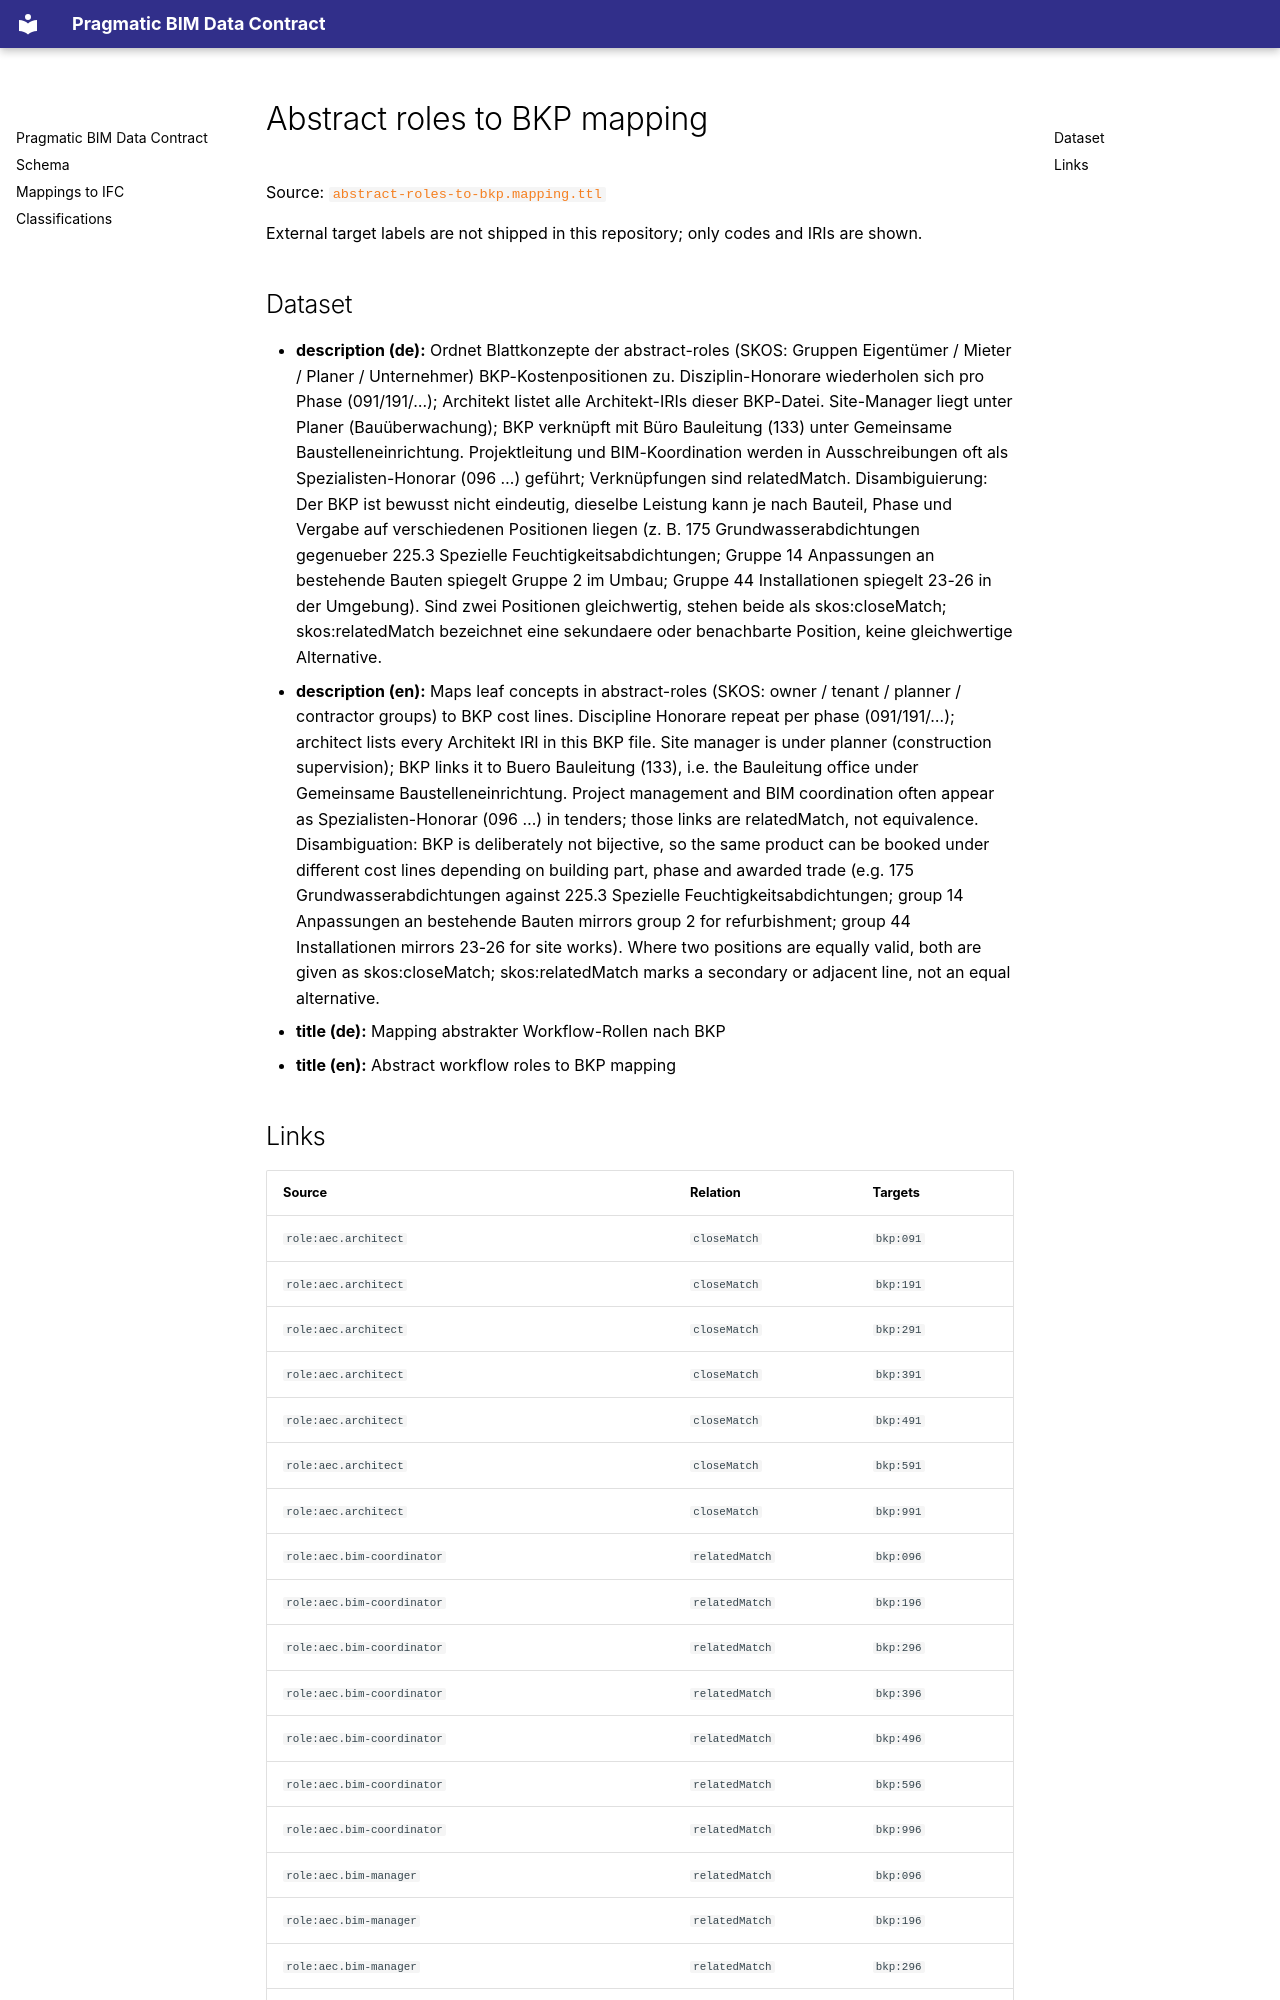

repository: simondilhas/pragmatic-bim-data-contract · page: classification/mapping-roles-to-bkp.html · generator: mkdocs

# Abstract roles to BKP mapping

Source: [`abstract-roles-to-bkp.mapping.ttl`](sources/mapping-roles-to-bkp.ttl)

External target labels are not shipped in this repository; only codes and IRIs are shown.

## Dataset

- **description (de):** Ordnet Blattkonzepte der abstract-roles (SKOS: Gruppen Eigentümer / Mieter / Planer / Unternehmer) BKP-Kostenpositionen zu. Disziplin-Honorare wiederholen sich pro Phase (091/191/…); Architekt listet alle Architekt-IRIs dieser BKP-Datei. Site-Manager liegt unter Planer (Bauüberwachung); BKP verknüpft mit Büro Bauleitung (133) unter Gemeinsame Baustelleneinrichtung. Projektleitung und BIM-Koordination werden in Ausschreibungen oft als Spezialisten-Honorar (096 …) geführt; Verknüpfungen sind relatedMatch. Disambiguierung: Der BKP ist bewusst nicht eindeutig, dieselbe Leistung kann je nach Bauteil, Phase und Vergabe auf verschiedenen Positionen liegen (z. B. 175 Grundwasserabdichtungen gegenueber 225.3 Spezielle Feuchtigkeitsabdichtungen; Gruppe 14 Anpassungen an bestehende Bauten spiegelt Gruppe 2 im Umbau; Gruppe 44 Installationen spiegelt 23-26 in der Umgebung). Sind zwei Positionen gleichwertig, stehen beide als skos:closeMatch; skos:relatedMatch bezeichnet eine sekundaere oder benachbarte Position, keine gleichwertige Alternative.
- **description (en):** Maps leaf concepts in abstract-roles (SKOS: owner / tenant / planner / contractor groups) to BKP cost lines. Discipline Honorare repeat per phase (091/191/…); architect lists every Architekt IRI in this BKP file. Site manager is under planner (construction supervision); BKP links it to Buero Bauleitung (133), i.e. the Bauleitung office under Gemeinsame Baustelleneinrichtung. Project management and BIM coordination often appear as Spezialisten-Honorar (096 …) in tenders; those links are relatedMatch, not equivalence. Disambiguation: BKP is deliberately not bijective, so the same product can be booked under different cost lines depending on building part, phase and awarded trade (e.g. 175 Grundwasserabdichtungen against 225.3 Spezielle Feuchtigkeitsabdichtungen; group 14 Anpassungen an bestehende Bauten mirrors group 2 for refurbishment; group 44 Installationen mirrors 23-26 for site works). Where two positions are equally valid, both are given as skos:closeMatch; skos:relatedMatch marks a secondary or adjacent line, not an equal alternative.
- **title (de):** Mapping abstrakter Workflow-Rollen nach BKP
- **title (en):** Abstract workflow roles to BKP mapping
